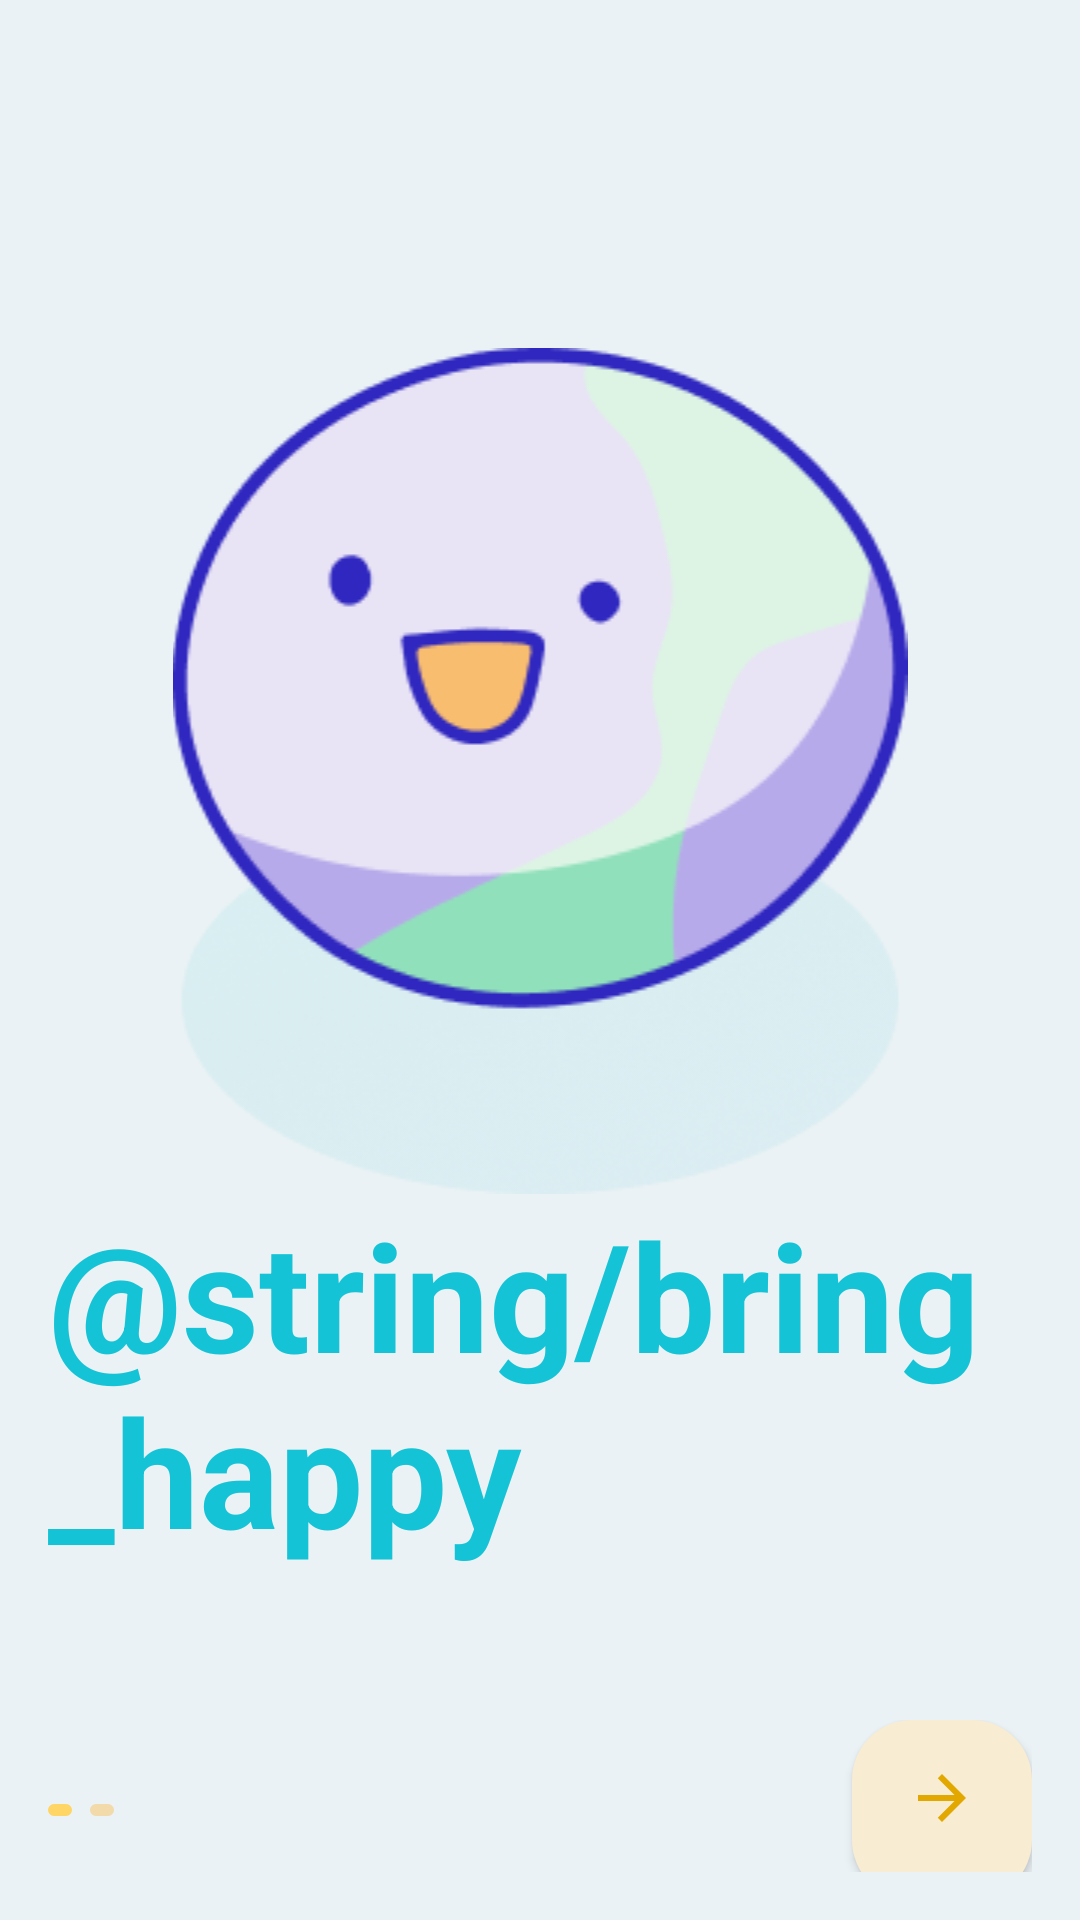

Android layout source for this screen:
<!-- AndroidManifest.xml: application theme Theme.Happy -->
<!-- res/layout/activity_first_tutorial.xml -->
<?xml version="1.0" encoding="utf-8"?>
<androidx.constraintlayout.widget.ConstraintLayout xmlns:android="http://schemas.android.com/apk/res/android"
    xmlns:app="http://schemas.android.com/apk/res-auto"
    xmlns:tools="http://schemas.android.com/tools"
    android:layout_width="match_parent"
    android:layout_height="match_parent"
    tools:context=".FirstTutorial"
    android:background="#EBF2F5"
    android:padding="16dp">

    <ImageView
        android:id="@+id/first_tutorial_image_view"
        android:layout_width="match_parent"
        android:layout_height="wrap_content"
        android:layout_marginTop="100dp"
        android:layout_gravity="center_horizontal|center_vertical"
        android:src="@drawable/first_tutorial_img"
        app:layout_constraintStart_toStartOf="parent"
        app:layout_constraintTop_toTopOf="parent" />

    <TextView
        android:id="@+id/first_tutorial_text_view"
        android:layout_width="wrap_content"
        android:layout_height="wrap_content"
        android:text="@string/bring_happy"
        app:layout_constraintTop_toBottomOf="@id/first_tutorial_image_view"
        android:textStyle="bold"
        android:textColor="@color/blue"
        android:textSize="50dp"
        />

    <LinearLayout
        android:layout_width="match_parent"
        android:layout_height="60dp"
        app:layout_constraintTop_toBottomOf="@id/first_tutorial_text_view"
        android:orientation="horizontal"
        android:layout_marginTop="50dp"
        android:gravity="center_vertical"
        >

        <ImageView
            android:layout_width="wrap_content"
            android:layout_height="wrap_content"
            android:src="@drawable/first_tutorial_active"
            />

        <Space
            android:layout_width="match_parent"
            android:layout_height="0dp"
            android:layout_weight="1" />


        <Button
            android:id="@+id/first_tutorial_next_btn"
            android:layout_width="60dp"
            android:layout_height="60dp"
            app:backgroundTint="#F8ECD3"
            android:layout_gravity="end"
            android:background="@drawable/tutorial_button"
            android:drawableTop="@drawable/arrow_next"
            android:paddingTop="14dp" />
    </LinearLayout>
</androidx.constraintlayout.widget.ConstraintLayout>
<!-- resources referenced by this layout -->
<resources>
  <color name="blue">#15C3D6</color>
  <!-- drawable arrow_next (drawable) -->
  <vector android:autoMirrored="true" android:height="24dp"
      android:tint="#E3A800" android:viewportHeight="24"
      android:viewportWidth="24" android:width="24dp" xmlns:android="http://schemas.android.com/apk/res/android">
      <path android:fillColor="@android:color/white" android:pathData="M12,4l-1.41,1.41L16.17,11H4v2h12.17l-5.58,5.59L12,20l8,-8z"/>
  </vector>
  <!-- drawable first_tutorial_active (drawable) -->
  <vector xmlns:android="http://schemas.android.com/apk/res/android"
      android:width="22dp"
      android:height="4dp"
      android:viewportWidth="22"
      android:viewportHeight="4">
    <path
        android:pathData="M16,0L20,0A2,2 0,0 1,22 2L22,2A2,2 0,0 1,20 4L16,4A2,2 0,0 1,14 2L14,2A2,2 0,0 1,16 0z"
        android:fillColor="#F2DAAA"/>
    <path
        android:pathData="M2,0L6,0A2,2 0,0 1,8 2L8,2A2,2 0,0 1,6 4L2,4A2,2 0,0 1,0 2L0,2A2,2 0,0 1,2 0z"
        android:fillColor="#FFD666"/>
  </vector>
  <!-- drawable first_tutorial_img: png bitmap (drawable, 26375 bytes) -->
  <!-- drawable tutorial_button (drawable) -->
  <shape
      xmlns:android="http://schemas.android.com/apk/res/android"
      android:shape="rectangle">
  
      <solid android:color="#F8ECD3"/>
      <corners
          android:bottomRightRadius="20dp"
          android:bottomLeftRadius="20dp"
          android:topLeftRadius="20dp"
          android:topRightRadius="20dp"
          />
  
  </shape>
  <style name="Theme.Happy" parent="Theme.MaterialComponents.DayNight.DarkActionBar">
          
          <item name="colorPrimary">@color/blue</item>
          <item name="colorPrimaryVariant">@color/purple_700</item>
          <item name="colorOnPrimary">@color/white</item>
          
          <item name="colorSecondary">@color/teal_200</item>
          <item name="colorSecondaryVariant">@color/teal_700</item>
          <item name="colorOnSecondary">@color/black</item>
          
          <item name="android:statusBarColor">?attr/colorPrimaryVariant</item>
          
      </style>
  <color name="purple_700">#FF3700B3</color>
  <color name="white">#FFFFFFFF</color>
  <color name="teal_200">#FF03DAC5</color>
  <color name="teal_700">#FF018786</color>
  <color name="black">#FF000000</color>
</resources>
